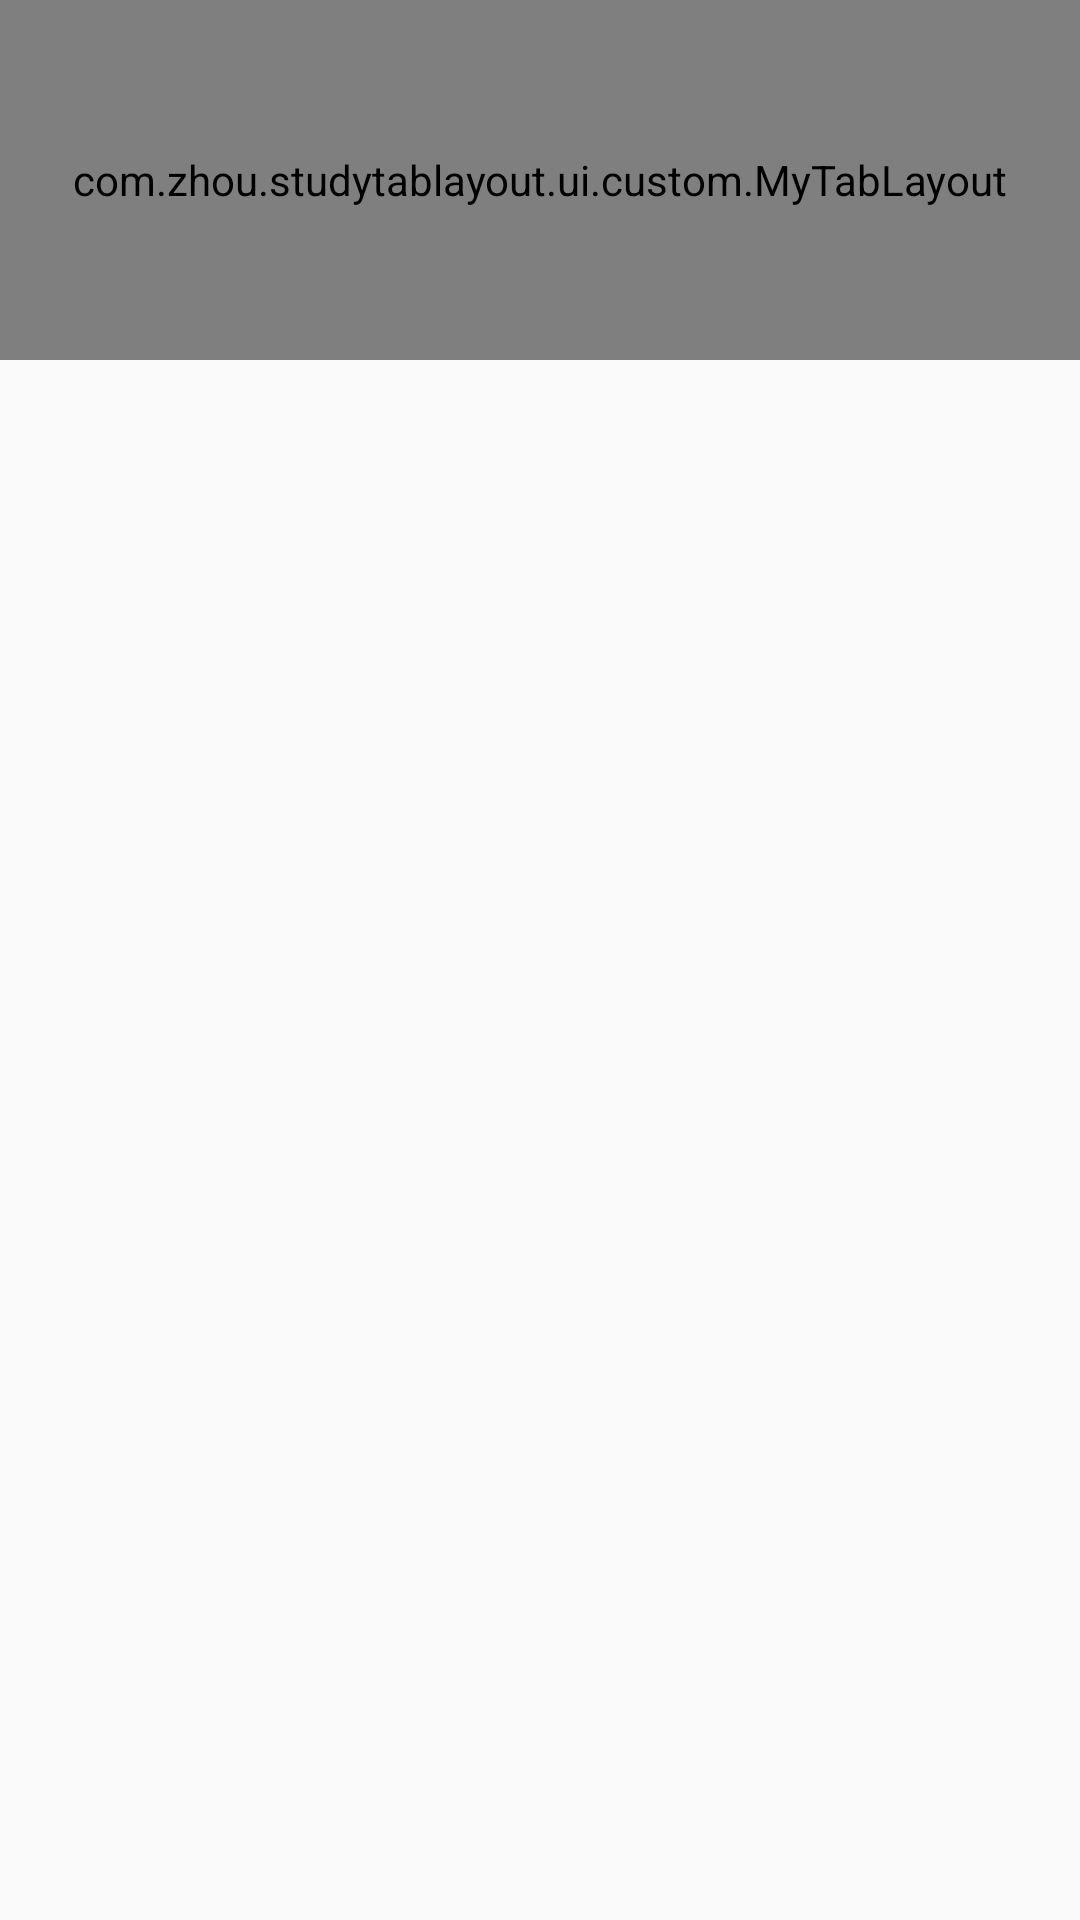

This screen was rendered from an Android layout file. Write that file and the resources it references.
<!-- AndroidManifest.xml: application theme AppTheme -->
<!-- res/layout/activity_main2.xml -->
<?xml version="1.0" encoding="utf-8"?>
<androidx.constraintlayout.widget.ConstraintLayout xmlns:android="http://schemas.android.com/apk/res/android"
    xmlns:app="http://schemas.android.com/apk/res-auto"
    xmlns:tools="http://schemas.android.com/tools"
    android:layout_width="match_parent"
    android:layout_height="match_parent"
    tools:context=".ui.Main2Activity">

    <com.zhou.studytablayout.ui.custom.MyTabLayout
        android:id="@+id/myTabLayout"
        android:layout_width="match_parent"
        android:layout_height="120dp"
        android:background="#cccccc"
        app:layout_constraintTop_toTopOf="parent" />

    <com.google.android.material.tabs.TabLayout
        android:layout_width="match_parent"
        android:layout_height="wrap_content"
        app:layout_constraintBottom_toBottomOf="parent" />

</androidx.constraintlayout.widget.ConstraintLayout>
<!-- resources referenced by this layout -->
<resources>
  <style name="AppTheme" parent="Theme.AppCompat.Light.DarkActionBar">
          
          <item name="colorPrimary">@color/colorPrimary</item>
          <item name="colorPrimaryDark">@color/colorPrimaryDark</item>
          <item name="colorAccent">@color/colorAccent</item>
      </style>
  <color name="colorPrimary">#008577</color>
  <color name="colorPrimaryDark">#00574B</color>
  <color name="colorAccent">#7C7376</color>
</resources>
